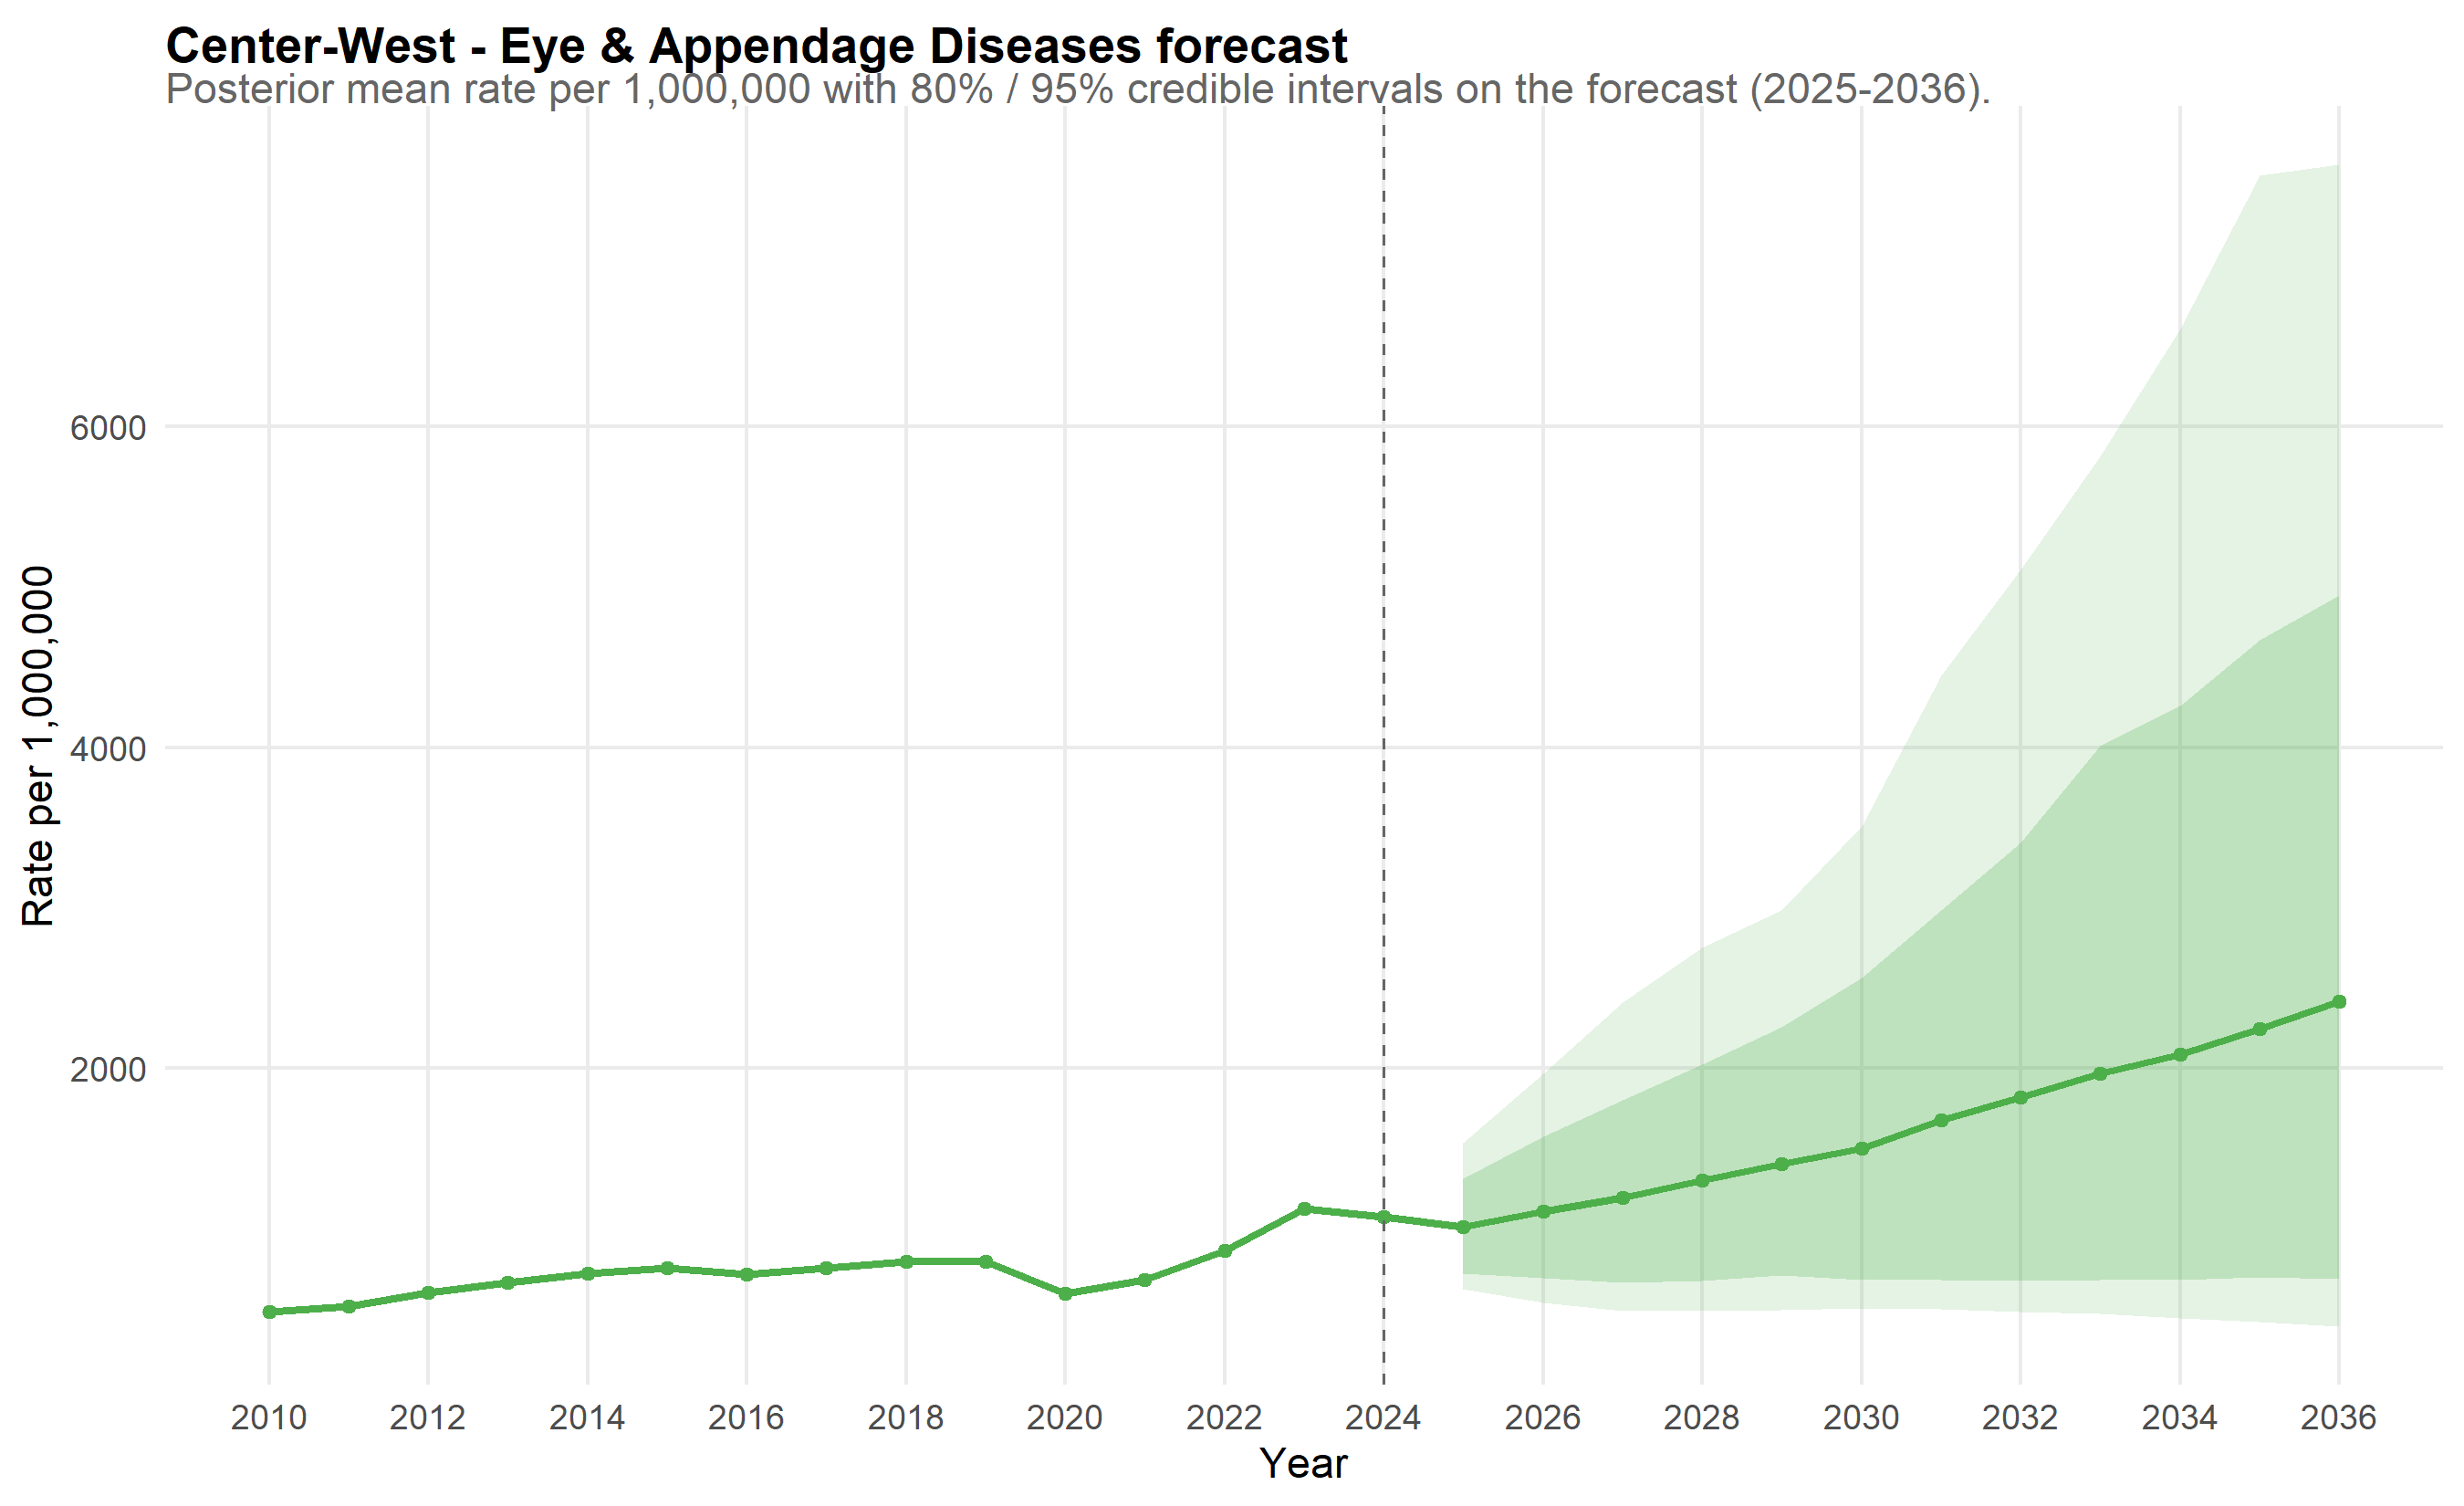

The table this chart was drawn from, first rows:
scope, year, mean_rate, lo_80, hi_80, lo_95, hi_95, is_forecast, disease, disease_label
Center-West, 2010, 484.4, 442.3, 528.6, 425.1, 553.6, FALSE, eye, Eye & Appendage Diseases
Center-West, 2011, 518.9, 473.2, 565.4, 455.9, 598.6, FALSE, eye, Eye & Appendage Diseases
Center-West, 2012, 601.4, 555.4, 646.8, 538.3, 672, FALSE, eye, Eye & Appendage Diseases
Center-West, 2013, 662, 609.9, 713.3, 583.1, 742.6, FALSE, eye, Eye & Appendage Diseases
Center-West, 2014, 722, 668, 778.1, 644.4, 813.4, FALSE, eye, Eye & Appendage Diseases
Center-West, 2015, 757.7, 693.1, 825.4, 664.9, 867.3, FALSE, eye, Eye & Appendage Diseases
Center-West, 2016, 717.2, 660.4, 774.4, 638.5, 811.3, FALSE, eye, Eye & Appendage Diseases
Center-West, 2017, 754.8, 698.6, 813.9, 675.9, 854.8, FALSE, eye, Eye & Appendage Diseases
Center-West, 2018, 794.4, 734.9, 860.8, 705.5, 902.7, FALSE, eye, Eye & Appendage Diseases
Center-West, 2019, 798.2, 733.1, 868.3, 703.1, 898.6, FALSE, eye, Eye & Appendage Diseases
Center-West, 2020, 594.2, 542.7, 649, 521.8, 678.7, FALSE, eye, Eye & Appendage Diseases
Center-West, 2021, 679.1, 621.7, 739.1, 594.9, 781.1, FALSE, eye, Eye & Appendage Diseases
Center-West, 2022, 862.6, 784.3, 942.3, 753.5, 989.7, FALSE, eye, Eye & Appendage Diseases
Center-West, 2023, 1123, 1023, 1227, 971, 1297, FALSE, eye, Eye & Appendage Diseases
Center-West, 2024, 1074, 985.4, 1173, 917.7, 1237, FALSE, eye, Eye & Appendage Diseases
Center-West, 2025, 1013, 718.7, 1313, 623.8, 1537, TRUE, eye, Eye & Appendage Diseases
Center-West, 2026, 1110, 695.2, 1574, 538.8, 1965, TRUE, eye, Eye & Appendage Diseases
Center-West, 2027, 1193, 663.4, 1800, 491.1, 2411, TRUE, eye, Eye & Appendage Diseases
Center-West, 2028, 1300, 676.9, 2022, 485.9, 2755, TRUE, eye, Eye & Appendage Diseases
Center-West, 2029, 1407, 707.5, 2257, 494.2, 2988, TRUE, eye, Eye & Appendage Diseases
Center-West, 2030, 1503, 683, 2566, 505.3, 3509, TRUE, eye, Eye & Appendage Diseases
Center-West, 2031, 1679, 681.6, 2989, 501.5, 4447, TRUE, eye, Eye & Appendage Diseases
Center-West, 2032, 1820, 674.2, 3404, 480.3, 5110, TRUE, eye, Eye & Appendage Diseases
Center-West, 2033, 1969, 684, 4012, 468.9, 5811, TRUE, eye, Eye & Appendage Diseases
Center-West, 2034, 2089, 682.3, 4263, 443.2, 6612, TRUE, eye, Eye & Appendage Diseases
Center-West, 2035, 2248, 697.3, 4671, 418.1, 7568, TRUE, eye, Eye & Appendage Diseases
Center-West, 2036, 2417, 686.2, 4951, 391.2, 7635, TRUE, eye, Eye & Appendage Diseases
